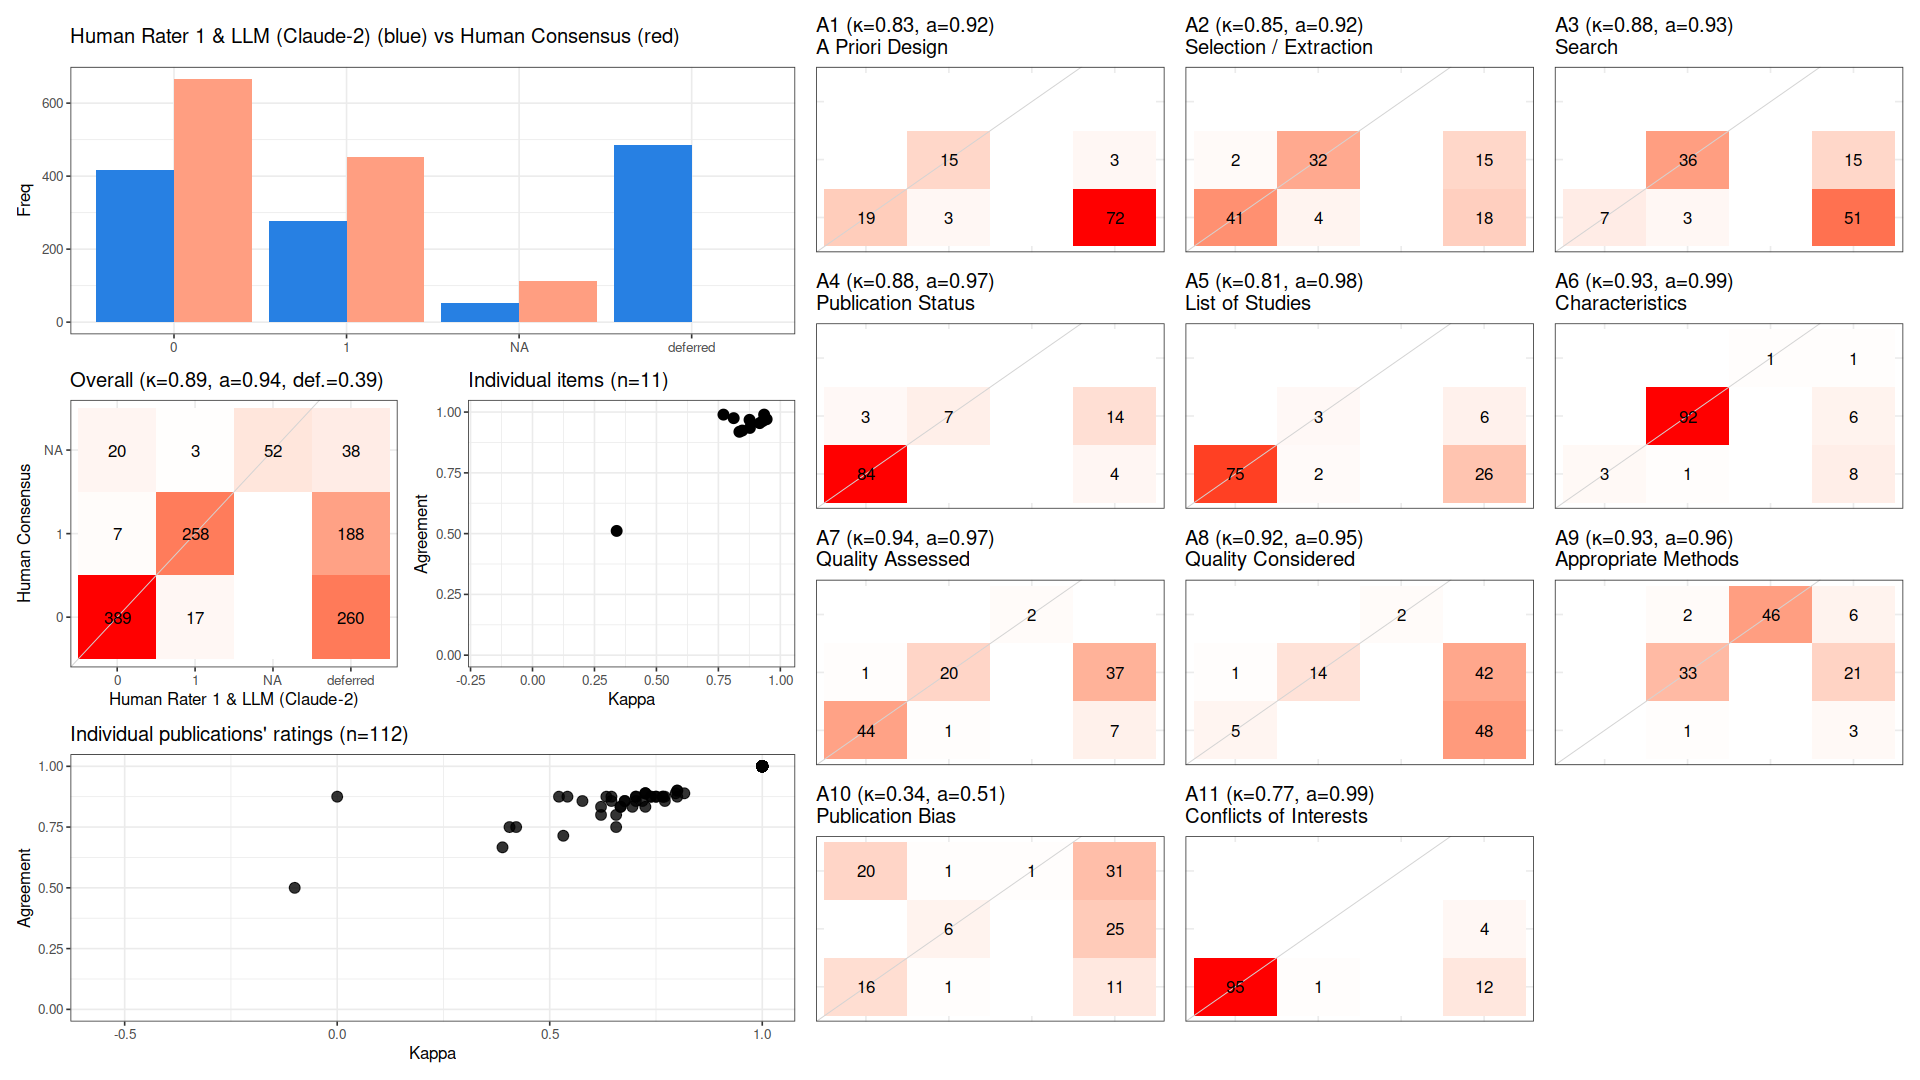

Values plotted in this chart, from the file beside it:
, cohen_kappa_w, cohen_kappa_w_ci_low, cohen_kappa_w_ci_high, agreement, agreement_ci_low, agreement_ci_high, deferring_fraction, deferring_fraction_ci_low, deferring_fraction_ci_high
combined, 0.8865, 0.8576, 0.9146, 0.937, 0.922, 0.9526, 0.3945, 0.3677, 0.4196
A1, 0.8348, NA, NA, 0.9189, NA, NA, 0.6696, NA, NA
A2, 0.8464, NA, NA, 0.9241, NA, NA, 0.2946, NA, NA
A3, 0.8772, NA, NA, 0.9348, NA, NA, 0.5893, NA, NA
A4, 0.8757, NA, NA, 0.9681, NA, NA, 0.1607, NA, NA
A5, 0.8118, NA, NA, 0.975, NA, NA, 0.2857, NA, NA
A6, 0.9346, NA, NA, 0.9897, NA, NA, 0.1339, NA, NA
A7, 0.9447, NA, NA, 0.9706, NA, NA, 0.3929, NA, NA
A8, 0.9167, NA, NA, 0.9545, NA, NA, 0.8036, NA, NA
A9, 0.9294, NA, NA, 0.9634, NA, NA, 0.2679, NA, NA
A10, 0.3396, NA, NA, 0.5111, NA, NA, 0.5982, NA, NA
A11, 0.7705, NA, NA, 0.9896, NA, NA, 0.1429, NA, NA
